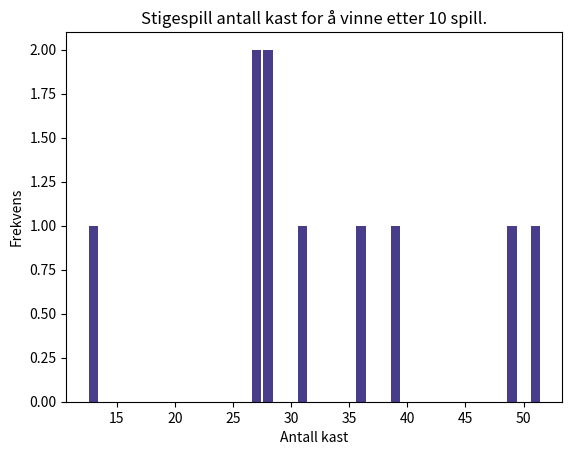

Here is the Python script that generated this plot:
"""
Vi starter nede i venstre hjørne og går mot høyre. Ved enden snur vi og går tilbake til venstre, og slik fortsetter vi ved hver ende.

Treffer vi en stige beveger vi oss til stigens ende, og tilsvarende om vi treffer en slange. Nedenfor kan du se en tabell som oppsummerer plasseringen av stiger og slanger.

Vinneren er den som først kommer i mål. Synes du man må vinne ved å lande direkte på målfeltet? Eller holder det å passere det for å vinne?

Tabell over stiger og slanger

"""

from random import randint
import matplotlib.pyplot as plt

rader = 10
kolonner = 10
brett = []
shadow = []
players = []
radstart = 111
endring = -1
# Lager stiger
stiger = [
    [1,4,9,21,28,36,51,71,80],
    [38,14,31,42,84,44,67,91,100]
]
slanger = [
    [16,48,49,56,62,64,87,93,95,98],
    [6,26,11,53,19,60,24,73,75,78]
]
for i in range(rader):
    if i % 2 == 0:
        radstart -= 11
        endring = -1
    else:
        radstart -= 9
        endring = 1
    brett.append([])
    shadow.append([])   # lager rad i skyggebrettet
    for j in range(kolonner):
        # Leter etter slanger og stiger
        if radstart in slanger[0]:
            brett[i].append("🐍")
        elif radstart in stiger[0]:
            brett[i].append("🪜")
        else:
            brett[i].append(radstart)
        shadow[i].append(radstart) # Fyller skyggebrettet
        radstart += endring


"""
Du kan også la maskinen «spille» spillet mange ganger og få litt statistikk knyttet til spillet. 
Hvor mange kast er det vanligste antallet kast som kreves for å vinne?

Hvor mange kast skal til før det er ganske sannsynlig at noen vinner? 
Er alle stiger og slanger like «populære»? (Altså: Lander spillerne like ofte på hver av stigene?) 
"""

# Lager en ordbok som kan lagre antall ganger hvert felt blir besøkt.
statistikk = {
    "antKast": {},
    "felter": [0 for x in range(106)],

}
ant_repetisjoner = 10
for i in range(ant_repetisjoner):
    viSpiller = True
    teller = 0
    # Starter spillet
    posisjon = 0
    posisjon_stige = 0
    posisjon_slange = 0
    posisjon_old = 0
    m = 9
    n = 0
    antKast = 0
    while viSpiller:
        antKast += 1
        terning = randint(1,6)
        #print(f"Terning: {terning}")
        posisjon += terning
        # Oppdaterer ordboken med antall ganger feltet er besøkt.
        statistikk["felter"][posisjon-1] += 1
        if posisjon in stiger[0]: # Leter etter om posisjonen finnes i listen med start for stigene.
            # finner indeksen til stigen så vi kan anvende indeksen på listen med enden på stigene.
            posisjon_stige = posisjon
            kol_indeks = stiger[0].index(posisjon)
            posisjon = stiger[1][kol_indeks]
            #print("STIGE!")
            #print(f"Spiller gikk fra posisjon {posisjon_old} via {posisjon_stige} til posisjon {posisjon}")
        elif posisjon in slanger[0]: # Leter etter om posisjonen finnes i listen med start for slangene.
            # finner indeksen til slangen så vi kan anvende indeksen på listen med enden på slangene.
            posisjon_slange = posisjon
            kol_indeks = slanger[0].index(posisjon)
            posisjon = slanger[1][kol_indeks]
           # print("SLANGE UÆÆÆ!")
            #print(f"Spiller gikk fra posisjon {posisjon_old} via {posisjon_slange} til posisjon {posisjon}")
        else:
            #print(f"Spiller gikk fra posisjon {posisjon_old} til posisjon {posisjon}")
            posisjon_old = posisjon
        if posisjon >= rader * kolonner:
            #print(f"Du vant!")
            #print(f"Antall kast: {antKast}")
            if antKast in statistikk["antKast"]:
                statistikk["antKast"][antKast] += 1
            else:
                statistikk["antKast"][antKast] = 1
            viSpiller = False
            continue
        
        # Leter etter indeksen til spiller i shadow-brettet som inneholder selve tallene og ingen emojis.
        for i in range(rader):
            for j in range(kolonner):
                if shadow[i][j] == posisjon:
                    m = i
                    n = j
        #print(f"rad: {m}, kol: {n}")

        """
        # Skriver ut brettet
        for i in range(rader):
            for j in range(kolonner-1):
                if i == m and j == n:
                    print(" 🅿️ ", end=" ")
                else:
                    if isinstance(brett[i][j],str):
                        if ord(brett[i][j]) == 129692:  # Stige-emoji har unicode-verdi 129692
                            print(f" {brett[i][j]}", end="  ")
                        elif ord(brett[i][j]) == 128013: # Slange-emoji har unicode-verdi. Bruker en plass mer.
                            print(f" {brett[i][j]}", end=" ")
                    else:
                        print(f"{brett[i][j]:3}", end=" ")
            if i == m and n == kolonner - 1:
                print(" 🅿️ ")
            elif isinstance(brett[i][j],str):
                    if ord(brett[i][j]) > 1000:
                        print(f" {brett[i][j]}")
            else:
                print(f"{brett[i][-1]:3}")
        
        """
    
# Sorterer ordboken etter synkende frekvens.
# ChatGPT 18. okt 2023 hjalp til med dette kompliserte lambdauttrykket vi ikke trenger å 
# forstå, bare bruke.
sortert_verdier = dict(sorted(statistikk["antKast"].items(), key=lambda item: item[1], reverse=True))
sortert_nøkler = dict(sorted(statistikk["antKast"].items(), key=lambda item: item[0], reverse=False))

# Legg den sorterte ordboken inn i en liste der hvert par legges inn som en tuple.
# ChatGPT hjalp til nok en gang!
sortert_list_nøkler = [(key, value) for key, value in sortert_nøkler.items()]
sortert_list_verdier = [(key, value) for key, value in sortert_verdier.items()]
# Printer ut sortert
for pair in sortert_list_nøkler:
    print(pair)

# Lager et plot over frekvensen til antall kast
xverdier = [key for key,val in sortert_list_nøkler]
yverdier = [val for key,val in sortert_list_nøkler]

# Create a figure object with specified dimensions

plt.bar(xverdier, yverdier,color="darkslateblue")
plt.title(f"Stigespill antall kast for å vinne etter {ant_repetisjoner} spill.")
plt.xlabel("Antall kast")
plt.ylabel("Frekvens")

plt.show()



            
